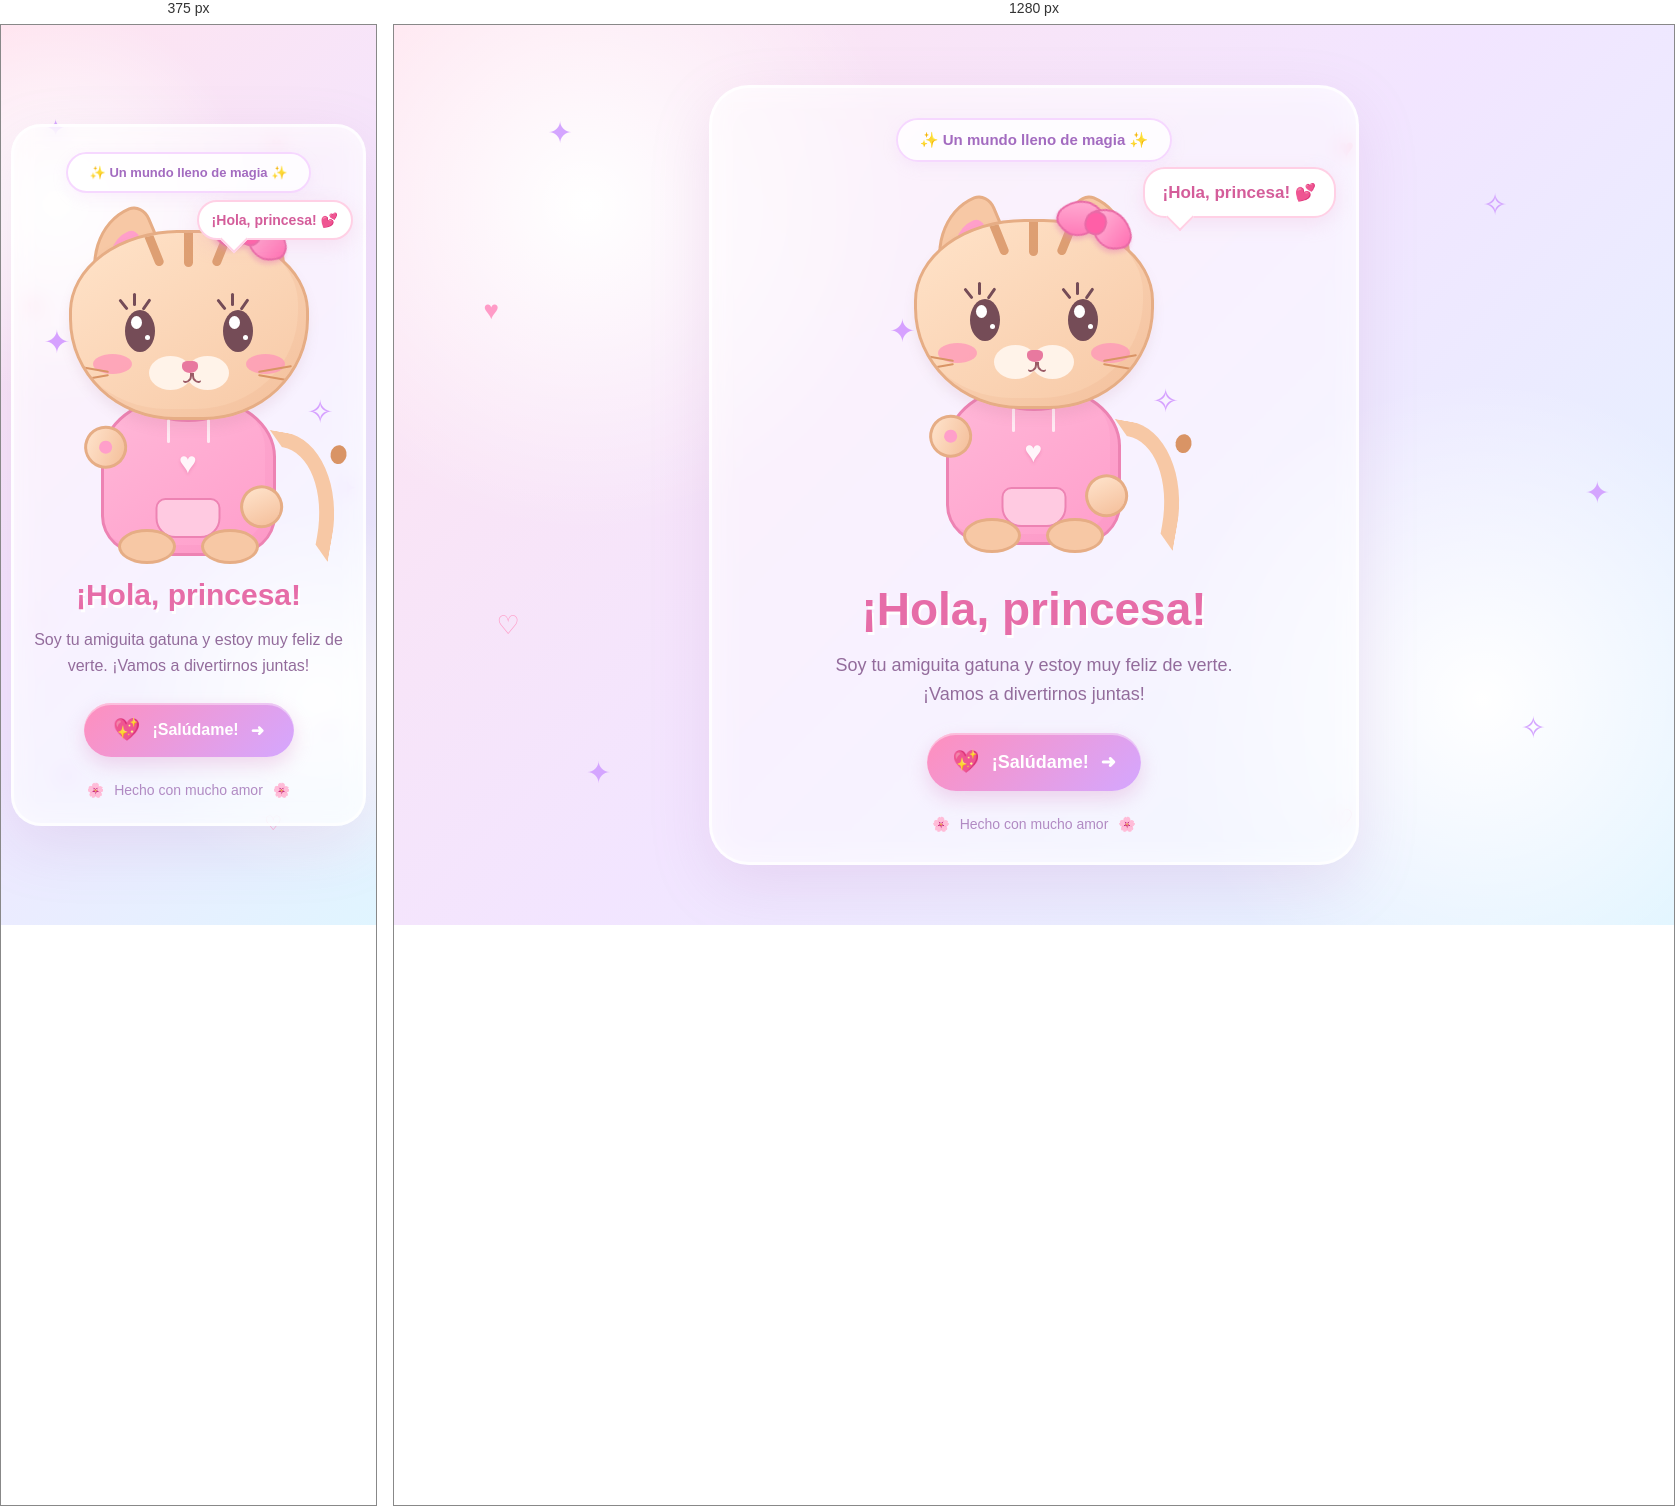
Rendered at 375 px and 1280 px, left to right.

<!-- file: index.html -->
<!DOCTYPE html>
<html lang="es">
<head>
    <meta charset="UTF-8">
    <meta name="viewport" content="width=device-width, initial-scale=1.0">

    <title>La Gatita Mágica 🐱💕</title>

    <link rel="stylesheet" href="style.css">

    <link rel="preconnect" href="https://fonts.googleapis.com">
    <link rel="preconnect" href="https://fonts.gstatic.com" crossorigin>

    <link href="https://fonts.googleapis.com/css2?family=Fredoka:wght@400;500;600;700&display=swap"
          rel="stylesheet">
</head>

<body>

    <!-- Fondo decorativo -->
    <div class="background-decorations">
        <span class="star star-1">✦</span>
        <span class="star star-2">✧</span>
        <span class="star star-3">✦</span>
        <span class="star star-4">✧</span>
        <span class="star star-5">✦</span>

        <span class="heart heart-1">♥</span>
        <span class="heart heart-2">♡</span>
        <span class="heart heart-3">♥</span>
        <span class="heart heart-4">♡</span>
    </div>

    <!-- Contenido principal -->
    <main class="container">

        <div class="magic-label">
            ✨ Un mundo lleno de magia ✨
        </div>

        <!-- Personaje -->
        <div class="character-area">

            <!-- Burbuja de diálogo -->
            <div class="speech-bubble" id="speechBubble">
                ¡Hola, princesa! 💕
            </div>

            <!-- Gatita -->
            <div class="cat" id="cat" role="button"
                 tabindex="0"
                 aria-label="Toca a la gatita para saludar">

                <!-- Cola -->
                <div class="tail">
                    <div class="tail-tip"></div>
                </div>

                <!-- Cuerpo -->
                <div class="body">

                    <!-- Sudadera -->
                    <div class="hoodie">

                        <div class="hoodie-neck"></div>

                        <div class="hoodie-heart">♥</div>

                        <div class="hoodie-pocket"></div>

                        <div class="hoodie-string string-left"></div>
                        <div class="hoodie-string string-right"></div>

                    </div>

                    <!-- Patitas inferiores -->
                    <div class="leg leg-left"></div>
                    <div class="leg leg-right"></div>

                </div>

                <!-- Cabeza -->
                <div class="head">

                    <!-- Orejas -->
                    <div class="ear ear-left">
                        <div class="ear-inner"></div>
                    </div>

                    <div class="ear ear-right">
                        <div class="ear-inner"></div>
                    </div>

                    <!-- Cara -->
                    <div class="face">

                        <!-- Rayas de la cabeza -->
                        <div class="head-stripe stripe-left"></div>
                        <div class="head-stripe stripe-center"></div>
                        <div class="head-stripe stripe-right"></div>

                        <!-- Ojos -->
                        <div class="eye eye-left">
                            <div class="eye-shine"></div>
                        </div>

                        <div class="eye eye-right">
                            <div class="eye-shine"></div>
                        </div>

                        <!-- Pestañas -->
                        <div class="eyelashes eyelashes-left">
                            <span></span>
                            <span></span>
                            <span></span>
                        </div>

                        <div class="eyelashes eyelashes-right">
                            <span></span>
                            <span></span>
                            <span></span>
                        </div>

                        <!-- Mejillas -->
                        <div class="cheek cheek-left"></div>
                        <div class="cheek cheek-right"></div>

                        <!-- Hocico -->
                        <div class="muzzle muzzle-left"></div>
                        <div class="muzzle muzzle-right"></div>

                        <!-- Nariz -->
                        <div class="nose"></div>

                        <!-- Boca -->
                        <div class="mouth">
                            <span class="mouth-left"></span>
                            <span class="mouth-right"></span>
                        </div>

                        <!-- Bigotes -->
                        <div class="whiskers whiskers-left">
                            <span></span>
                            <span></span>
                        </div>

                        <div class="whiskers whiskers-right">
                            <span></span>
                            <span></span>
                        </div>

                    </div>

                    <!-- Moño rosa -->
                    <div class="bow">
                        <div class="bow-loop bow-loop-left"></div>
                        <div class="bow-loop bow-loop-right"></div>
                        <div class="bow-center"></div>
                    </div>

                </div>

                <!-- Brazo que saluda -->
                <div class="arm arm-left">
                    <div class="paw paw-left"></div>
                    <span class="paw-pad"></span>
                </div>

                <!-- Brazo derecho -->
                <div class="arm arm-right">
                    <div class="paw paw-right"></div>
                </div>

                <!-- Brillo decorativo -->
                <div class="character-sparkle sparkle-left">✦</div>
                <div class="character-sparkle sparkle-right">✧</div>

            </div>
        </div>

        <!-- Texto principal -->
        <section class="welcome-content">

            <h1 id="mainTitle">
                ¡Hola, princesa!
            </h1>

            <p id="description">
                Soy tu amiguita gatuna y estoy muy feliz
                de verte. ¡Vamos a divertirnos juntas!
            </p>

            <button id="greetButton" type="button">
                <span class="button-icon">💖</span>
                ¡Salúdame!
                <span class="button-arrow">➜</span>
            </button>

            <div class="bottom-message">
                <span>🌸</span>
                Hecho con mucho amor
                <span>🌸</span>
            </div>

        </section>

    </main>

    <script src="script.js"></script>

</body>
</html>

/* @media block from style.css */
@media (max-width: 480px) {

    body {
        padding: 15px 10px;
    }

    .container {
        min-height: 680px;
        padding: 25px 12px;

        border-radius: 30px;
    }

    .character-area {
        min-height: 365px;
    }

    .cat {
        transform: scale(0.88);
        margin-top: -5px;
    }

    .speech-bubble {
        top: -3px;
        right: -2px;

        max-width: 175px;
        padding: 10px 13px;

        font-size: 14px;
    }

    .magic-label {
        font-size: 13px;
    }

    .welcome-content p {
        font-size: 16px;
        padding: 0 5px;
    }

    #greetButton {
        padding: 14px 22px;
        font-size: 16px;
    }

    .star {
        font-size: 23px;
    }

    .heart {
        font-size: 20px;
    }
}